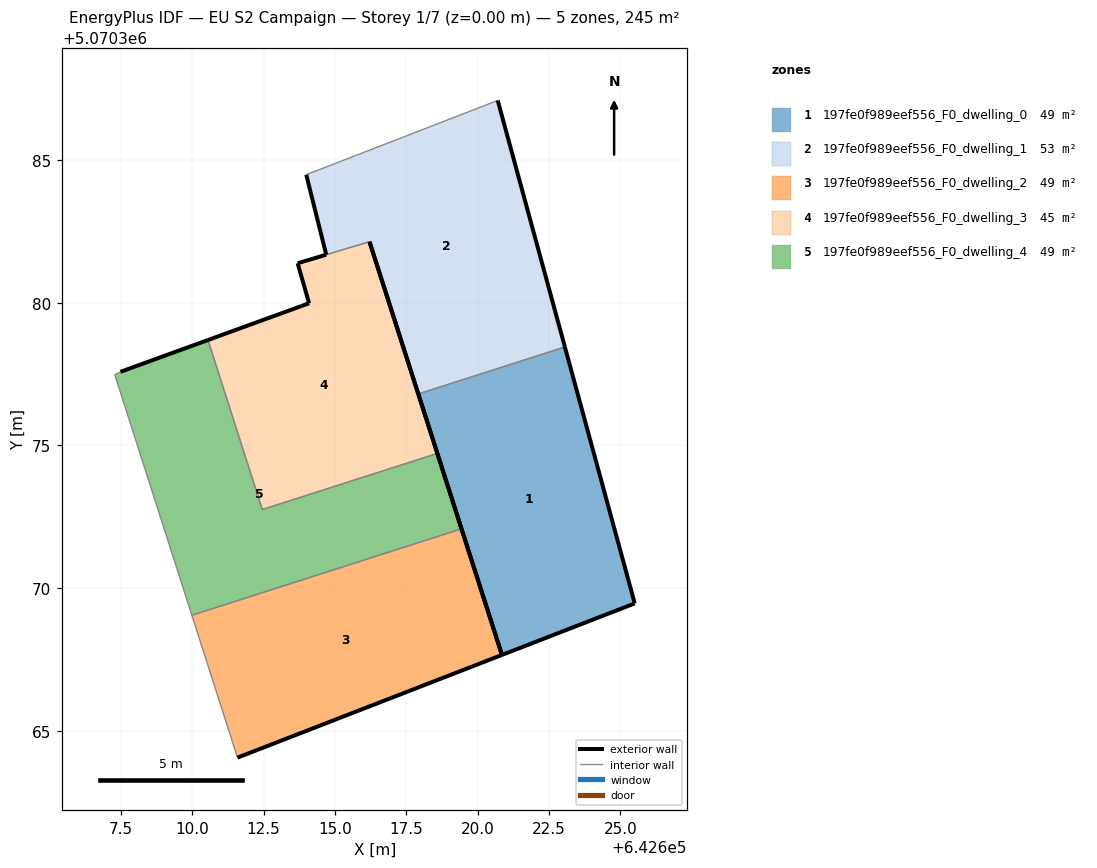
=== STOREY PLAN SPEC (per zone: floor XY polygon, exterior-wall plan segments, windows/doors) ===
zone 1: 197fe0f989eef556_F0_dwelling_0  (49.0 m²)
  floor: (642625.50, 5070369.47) (642623.05, 5070378.45) (642617.92, 5070376.80) (642620.85, 5070367.66)
  exterior wall: (642620.85, 5070367.66) – (642617.92, 5070376.80)  [9.6 m]
  exterior wall: (642623.05, 5070378.45) – (642625.50, 5070369.47)  [9.3 m]
  exterior wall: (642625.50, 5070369.47) – (642620.85, 5070367.66)  [5.0 m]
  interior walls: 1
zone 2: 197fe0f989eef556_F0_dwelling_1  (53.3 m²)
  floor: (642623.05, 5070378.45) (642620.70, 5070387.08) (642613.99, 5070384.48) (642614.69, 5070381.68) (642616.21, 5070382.13) (642617.92, 5070376.80)
  exterior wall: (642617.92, 5070376.80) – (642616.21, 5070382.13)  [5.6 m]
  exterior wall: (642614.69, 5070381.68) – (642613.99, 5070384.48)  [2.9 m]
  exterior wall: (642620.70, 5070387.08) – (642623.05, 5070378.45)  [8.9 m]
  interior walls: 3
zone 3: 197fe0f989eef556_F0_dwelling_2  (49.0 m²)
  floor: (642620.85, 5070367.66) (642619.43, 5070372.08) (642609.99, 5070369.05) (642611.59, 5070364.07)
  exterior wall: (642619.43, 5070372.08) – (642620.85, 5070367.66)  [4.6 m]
  exterior wall: (642620.85, 5070367.66) – (642611.59, 5070364.07)  [9.9 m]
  interior walls: 2
zone 4: 197fe0f989eef556_F0_dwelling_3  (44.6 m²)
  floor: (642618.59, 5070374.72) (642616.21, 5070382.13) (642616.21, 5070382.13) (642614.69, 5070381.68) (642614.69, 5070381.68) (642613.69, 5070381.38) (642614.09, 5070379.98) (642613.84, 5070379.89) (642610.55, 5070378.69) (642612.46, 5070372.76)
  exterior wall: (642610.55, 5070378.69) – (642613.84, 5070379.89)  [3.5 m]
  exterior wall: (642613.84, 5070379.89) – (642614.09, 5070379.98)  [0.3 m]
  exterior wall: (642614.09, 5070379.98) – (642613.69, 5070381.38)  [1.5 m]
  exterior wall: (642613.69, 5070381.38) – (642614.69, 5070381.68)  [1.0 m]
  exterior wall: (642614.69, 5070381.68) – (642614.69, 5070381.68)  [0.0 m]
  exterior wall: (642616.21, 5070382.13) – (642616.21, 5070382.13)  [0.0 m]
  exterior wall: (642616.21, 5070382.13) – (642618.59, 5070374.72)  [7.8 m]
  interior walls: 3
zone 5: 197fe0f989eef556_F0_dwelling_4  (49.0 m²)
  floor: (642619.43, 5070372.08) (642618.59, 5070374.72) (642612.46, 5070372.76) (642610.55, 5070378.69) (642607.49, 5070377.58) (642607.29, 5070377.48) (642609.99, 5070369.05)
  exterior wall: (642618.59, 5070374.72) – (642619.43, 5070372.08)  [2.8 m]
  exterior wall: (642607.49, 5070377.58) – (642610.55, 5070378.69)  [3.3 m]
  interior walls: 5

=== DERIVED (storey summary) ===
Building: EU S2 Campaign
Storey: 1 of 7  (floor level z = 0.00 m)
Storey gross floor area: 244.8 m²
Zones on this storey: 5
  - 197fe0f989eef556_F0_dwelling_0: floor 49.0 m²; exterior wall 23.9 m (71.7 m²); WWR 0.0%
  - 197fe0f989eef556_F0_dwelling_1: floor 53.3 m²; exterior wall 17.4 m (52.3 m²); WWR 0.0%
  - 197fe0f989eef556_F0_dwelling_2: floor 49.0 m²; exterior wall 14.6 m (43.7 m²); WWR 0.0%
  - 197fe0f989eef556_F0_dwelling_3: floor 44.6 m²; exterior wall 14.1 m (42.2 m²); WWR 0.0%
  - 197fe0f989eef556_F0_dwelling_4: floor 49.0 m²; exterior wall 6.0 m (18.1 m²); WWR 0.0%
Zone adjacency (shared interzone walls):
  - 197fe0f989eef556_F0_dwelling_0 ↔ 197fe0f989eef556_F0_dwelling_1
  - 197fe0f989eef556_F0_dwelling_1 ↔ 197fe0f989eef556_F0_dwelling_3
  - 197fe0f989eef556_F0_dwelling_2 ↔ 197fe0f989eef556_F0_dwelling_4
  - 197fe0f989eef556_F0_dwelling_3 ↔ 197fe0f989eef556_F0_dwelling_4